Labelled photos from "lego_fotos", an image-classification folder in psio3123/LegoPredict. The possible labels are: 1x15 blue brick, 1x4 long black brick, 1x4 long red brick, 1x9 red brick, 3x5 long black brick, 3x5 long gray brick, 3x5 long green brick, 3x5 long orange brick, 3x5 long red brick, AA battery black, AA battery blue, AA Sanyo battery, gray belt, 20-tooth beige gear, 3-unit blue pin, black pin, black connector, gray junction.

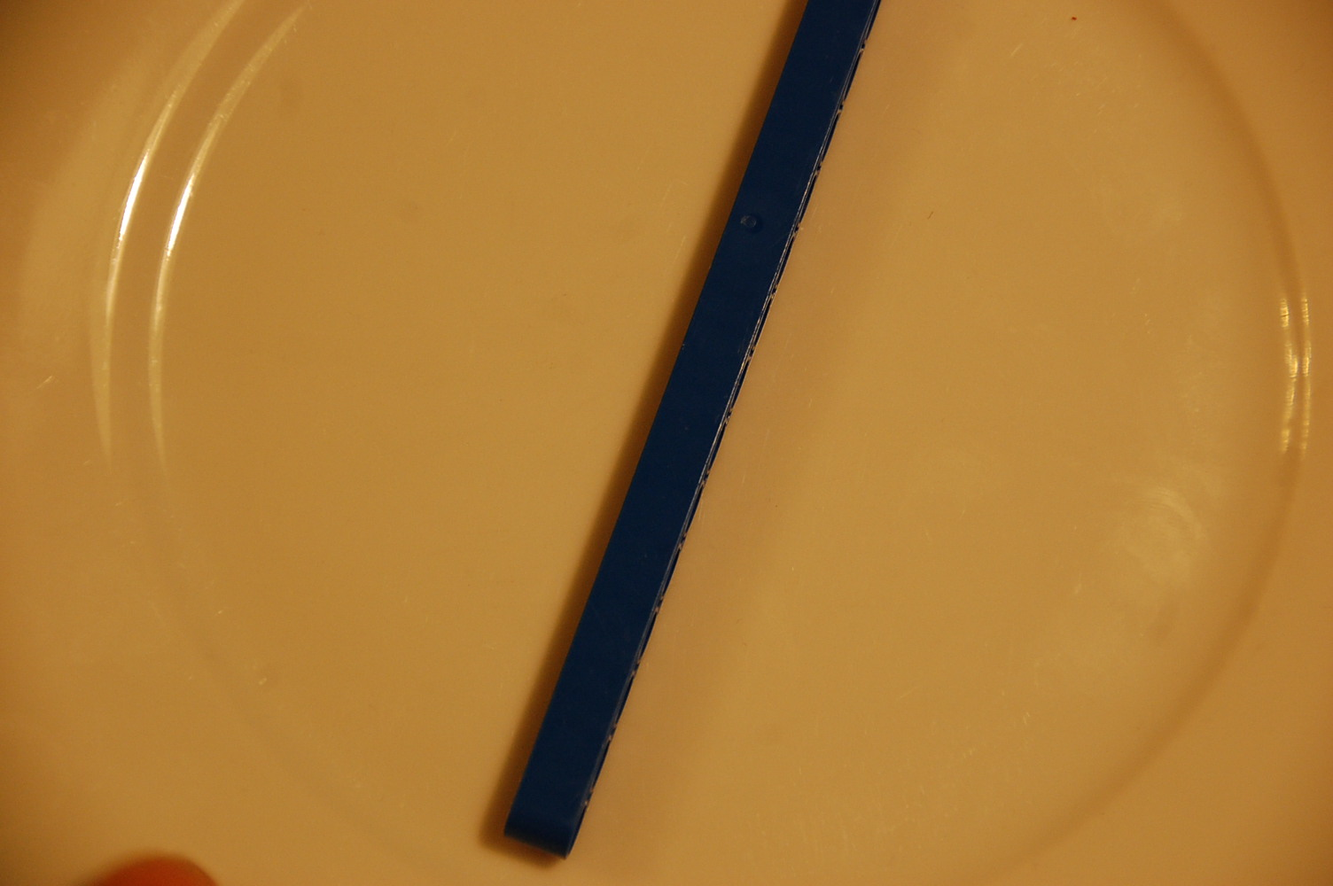
Label: 1x15 blue brick

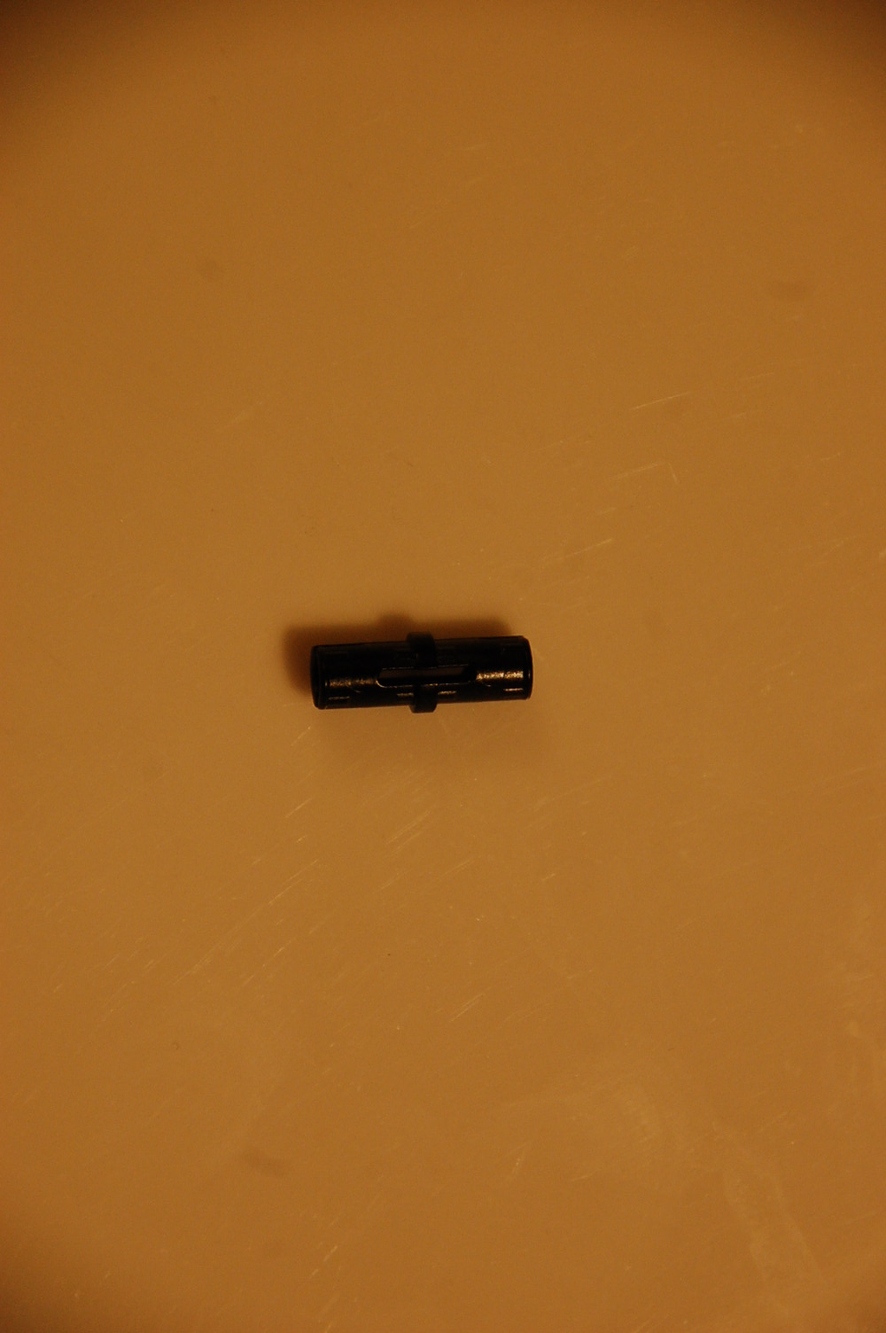
Label: black connector

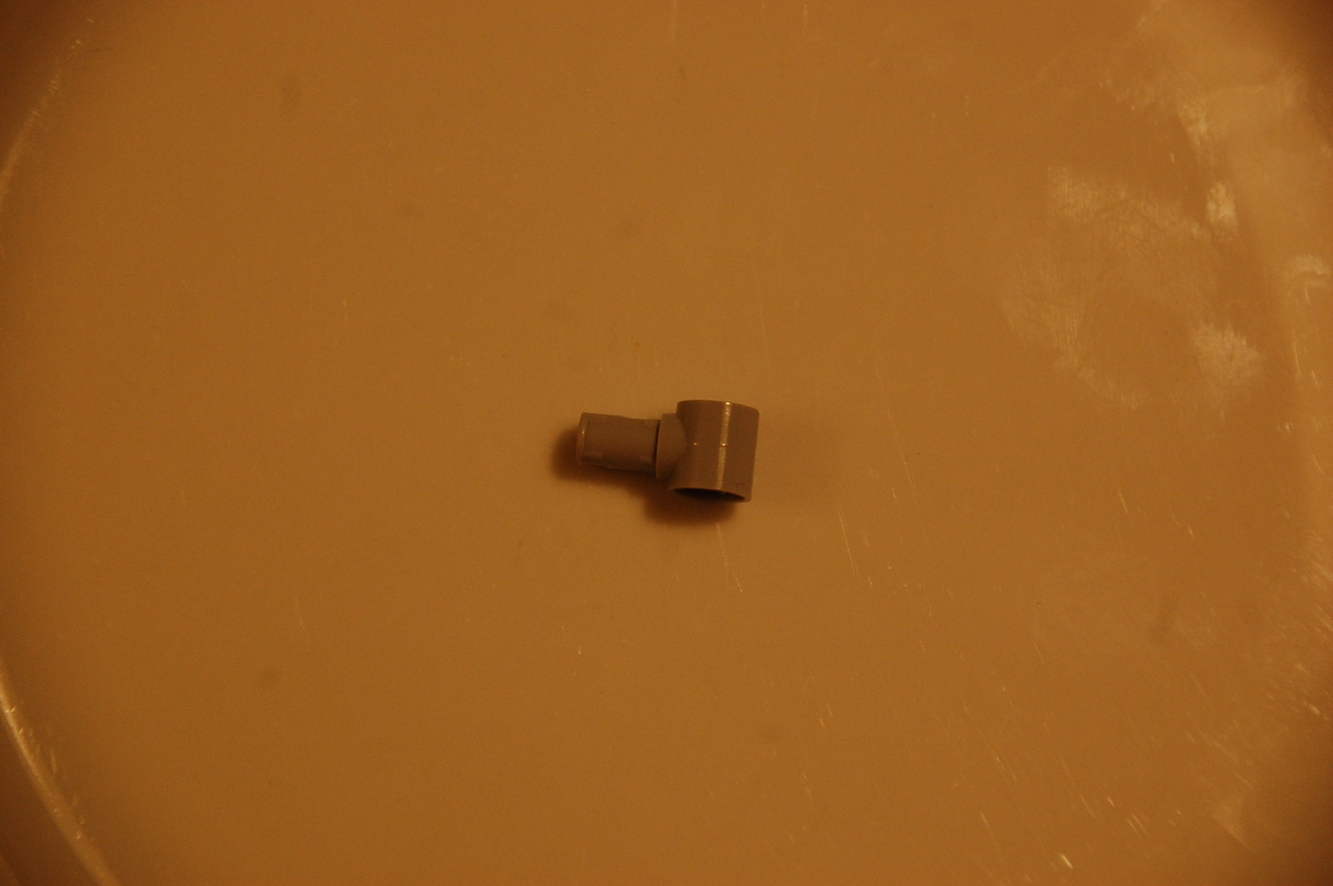
Label: gray junction

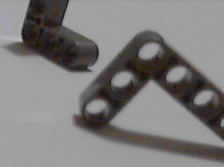
Label: 3x5 long gray brick

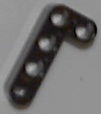
Label: 1x4 long black brick

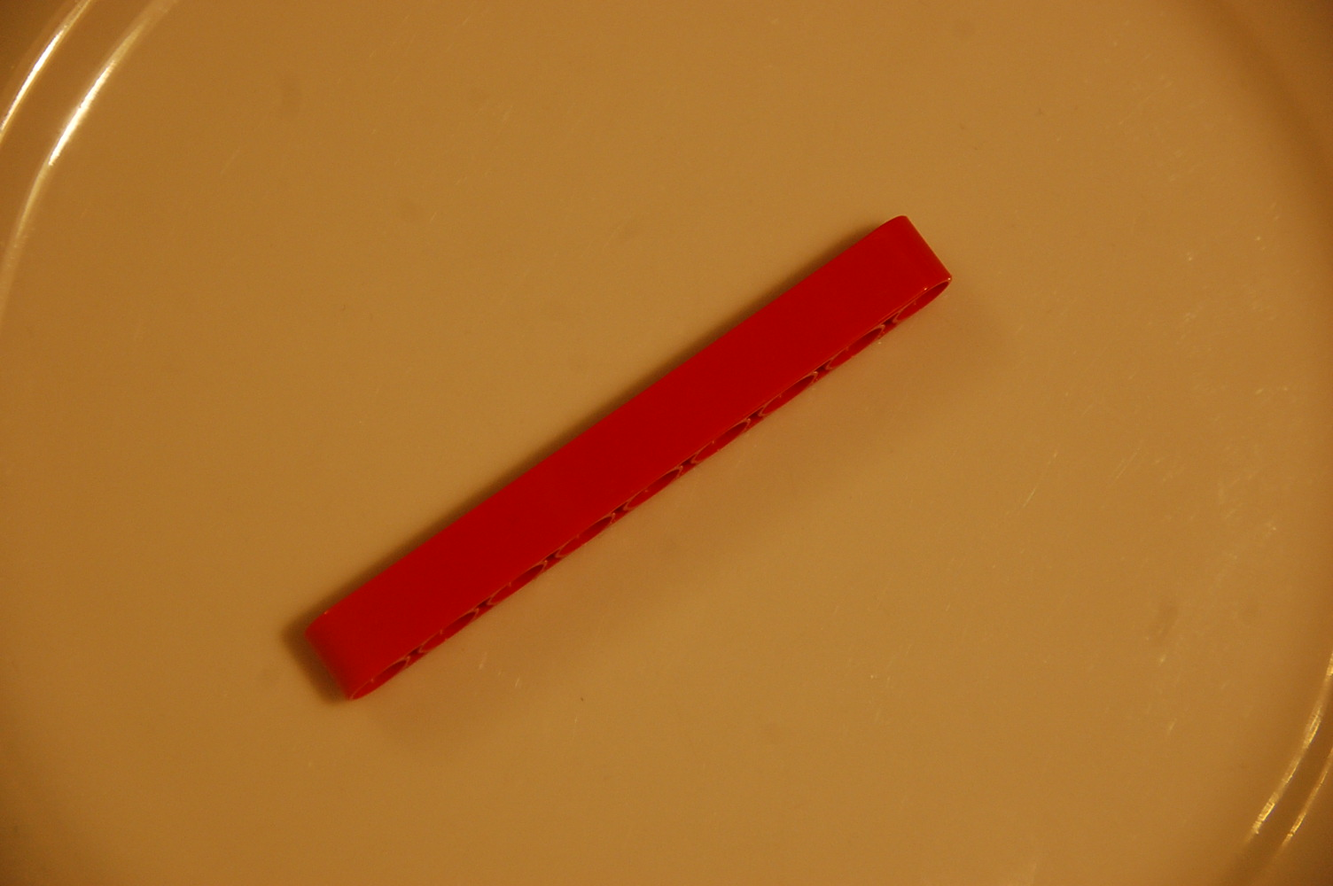
Label: 1x9 red brick
